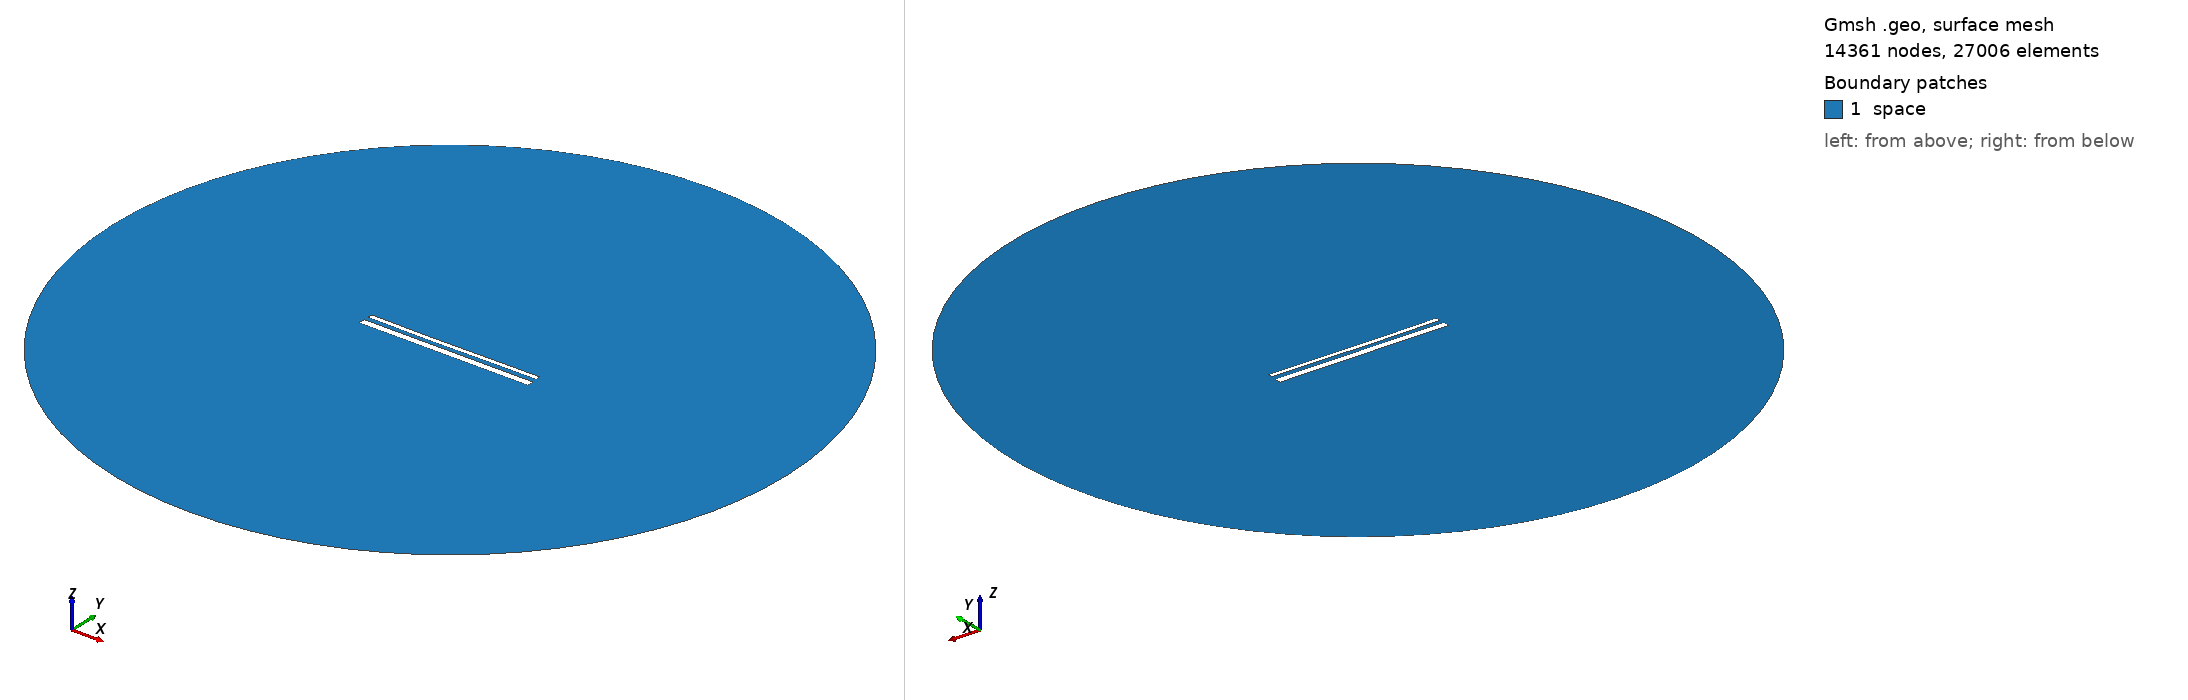

Gmsh geometry script, surface-meshed: 14361 nodes, 27006 surface elements. Boundary patches (legend numbers): 1 space. Left view from above one corner, right view from below the opposite corner. Legend entries are the model's physical surfaces. The drawing asked Gmsh for element sizes between 1% and 20% of the model's largest extent; the script's own settings can give other sizes.

=== 15258.geo (drawn) ===
//---------------------------------------
// Geometry kernel
//---------------------------------------

SetFactory("OpenCASCADE");



//---------------------------------------
// Parameters of the geometry
//---------------------------------------

// Overetch of the upper plate
overetch = 0.5;

// Distance between the plates
distance = 2.5;

// Discretization over the x axis (for the deformation)
nx = 50; 

// Length of the plate
L = 100 - overetch; 

// Number of modes
n = 4; 

// 1st mode coefficient
coeff(1) = 0.0;
beta(1) = 0.596864 * 3.1415926535 / L;

// 2nd mode coefficient
coeff(2) = -0.15;
beta(2) = 1.49418 * 3.1415926535 / L;

// 3rd mode coefficient
coeff(3) = -0.075;
beta(3) = 2.50025 * 3.1415926535 / L;

// 4th mode coefficient
coeff(4) = 0.0;
beta(4) = 3.49999 * 3.1415926535 / L;



//---------------------------------------
// Upper plate (deformed rectangle)
//---------------------------------------

// Coordiantes of the upper plate
xmin = -50;
xmax = 50 - overetch;

// Height of the upper plate
yheight = 4 - 2 * overetch;

// Indexes of the points
UpperID[] = {};
LowerID[] = {};
LeftID[] = {};
RightID[] = {};

// Point index
p = 1;

// Horizontal edges
For i In {1:nx}
    x = xmin + (i-1)*(xmax - xmin)/(nx-1);

    y_bottom = distance / 2 + overetch;
    For j In {1:n}
        C = (Cosh(beta(j)*L) + Cos(beta(j)*L)) / (Sinh(beta(j)*L) + Sin(beta(j)*L));
        y_bottom  = y_bottom + coeff(j) * (Cosh(beta(j)*(x+50)) - Cos(beta(j)*(x+50)) - C * (Sinh(beta(j)*(x+50)) - Sin(beta(j)*(x+50))));
    EndFor

    y_top = y_bottom + yheight;

    Point(p) = {x, y_top, 0, 1.0};
    UpperID[i] = p;
    p = p + 1;

    Point(p) = {x, y_bottom, 0, 1.0};
    LowerID[i] = p;
    p = p + 1;
EndFor

// Create point lists
UpperPts[] = {}; LowerPts[] = {};
For i In {1:nx}
  UpperPts[] += {UpperID[i]};
  LowerPts[] += {LowerID[i]};
EndFor

// Build splines
Spline(1) = {UpperPts[]};
Spline(2) = {LowerPts[]};
Line(3) = {LowerPts[nx-1], UpperPts[nx-1]};
Line(4) = {LowerPts[0], UpperPts[0]};

// Build the plane surface
Curve Loop(1) = {2, 3, -1, -4};
Plane Surface(1) = {1};



//---------------------------------------
// Lower plate (rectangle)
//---------------------------------------

// Vertices
Point(1001) = {-50, -1, 0, 1.0};
Point(1002) = { 50, -1, 0, 1.0};
Point(1003) = { 50,  -5, 0, 1.0};
Point(1004) = {-50,  -5, 0, 1.0};

// Edges
Line(5) = {1001, 1002};
Line(6) = {1002, 1003};
Line(7) = {1003, 1004};
Line(8) = {1004, 1001};

// Plane surface
Line Loop(2) = {5, 6, 7, 8};
Plane Surface(2) = {2}; 



//---------------------------------------
// Outer (fictious) boundary
//---------------------------------------

// Points
Point(1005) = {0, 0, 0};       // Center
Point(1006) = {200, 0, 0};     // Start point
Point(1007) = {0, 200, 0};     // 90 degrees
Point(1008) = {-200, 0, 0};    // 180 degrees
Point(1009) = {0, -200, 0};    // 270 degrees

// Circle arcs (each needs start, center, end)
Circle(9) = {1006, 1005, 1007};
Circle(10) = {1007, 1005, 1008};
Circle(11) = {1008, 1005, 1009};
Circle(12) = {1009, 1005, 1006};

// Plane surface for the entire domain
Curve Loop(3) = {9, 10, 11, 12};
Surface(3) = {3};

// Subtract the plates from the whole domain to obtain the actual domain where we want to solve the equations
BooleanDifference{ Surface{3}; Delete; }{ Surface{1}; Surface{2}; Delete; }




//---------------------------------------
// Transfinite Lines/Curves
//---------------------------------------

// Set the number of points on the boundaries
r = 7;

// Plates
Transfinite Curve {1, 2} = 50*r Using Progression 1;
Transfinite Curve {3, 4} = 2*r Using Progression 1;
Transfinite Line {5, 7} = 50*r Using Progression 1;
Transfinite Line {6, 8} = 2*r Using Progression 1;

// Outer boundary
Transfinite Line {9, 10, 11, 12} = 20 Using Progression 1;



//---------------------------------------
// Physical groups
//---------------------------------------                

// Physical curves (boundaries)
Physical Line("force_segment", 10) = {2};
Physical Line("upper_plate", 11) = {1, 3, 4};
Physical Line("lower_plate", 12) = {5, 6, 7, 8};
Physical Line("boundary", 20) = {9, 10, 11, 12};

// Physical Surfaces
Physical Surface("space", 30) = {3};



//---------------------------------------
// 6. Generate the Mesh
//---------------------------------------

// 2D mesh generation
Mesh 2;
